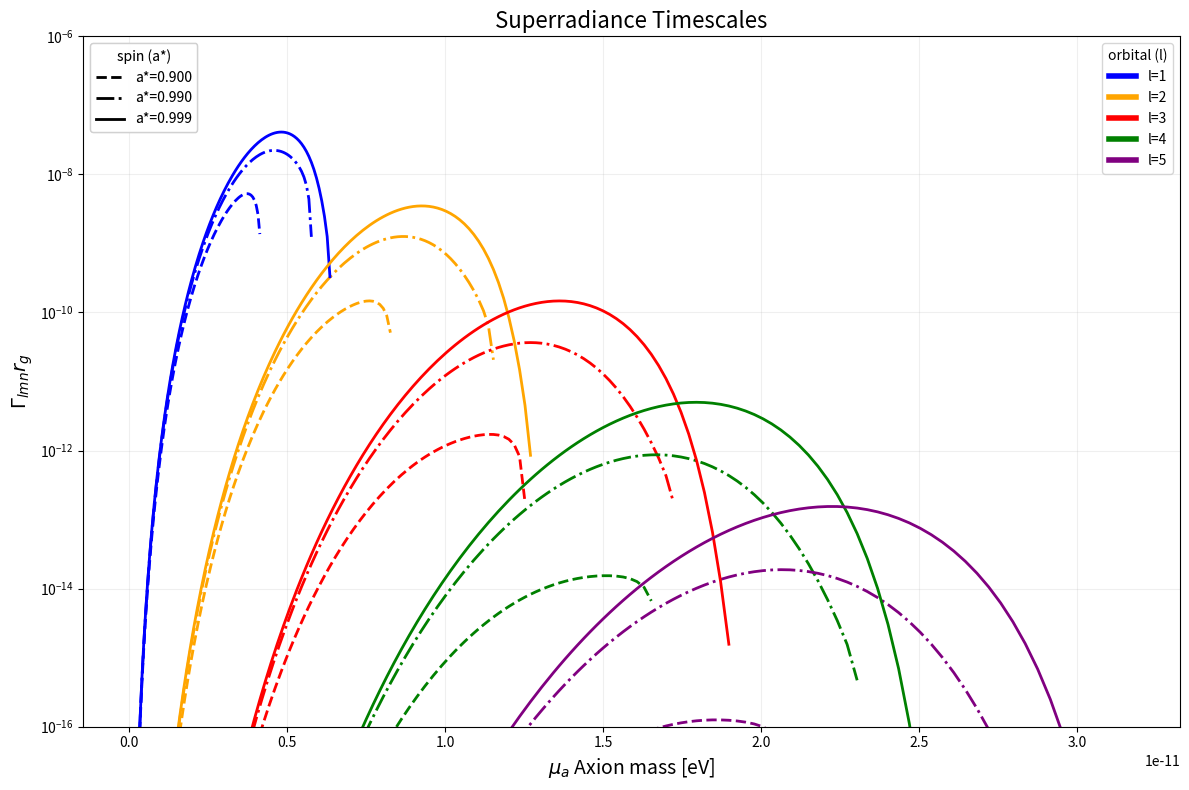

This chart was generated by the following Python code:
import math
import numpy as np
import matplotlib.pyplot as plt
from matplotlib.lines import Line2D
from scipy import constants

SOLAR_MASS = 1.988e30 # [kg]

def calc_clmn(l: int, m, n, a, r_g, mu_a):
    num_1 = (2**(4 * l + 4)) * math.factorial(2 * l + n + 1) # factor incorrect in exponent
    denom_1 = (l + n + 1)**(2 * l + 4) * math.factorial(n)
    
    first = num_1 / denom_1
    
    num_2 = math.factorial(l)
    denom_2 = math.factorial(2 * l) * math.factorial(2 * l + 1)
    
    second = (num_2 / denom_2) ** 2
    
    ### product term ###
    prod = 1.0 
    r_plus = calc_r_plus(r_g, a)
    w_plus = calc_w_plus(r_g, a)
    
    for j in range(1, l + 1):
        term = (j**2) * (1 - a**2/r_g**2) + 4 * r_plus**2 * (m * w_plus - mu_a)**2
        prod *= term
    
    return first * second * prod

def calc_r_plus(r_g, a):
    return r_g + np.sqrt(r_g**2 - a**2)

def calc_w_plus(r_g, a):
    first = 1 / (2 * r_g)
    
    num = a / r_g
    denom = 1 + np.sqrt(1 - (a/r_g)**2)
    
    second = num / denom
    return first * second

def calc_alpha(mu_a, r_g):
    return mu_a * r_g

def Gamma(l, m, n, a, r_g, mu_a):
    alpha = calc_alpha(mu_a, r_g)
    r_plus = calc_r_plus(r_g, a)
    w_plus = calc_w_plus(r_g, a)
    
    C_lmn = calc_clmn(l, m, n, a, r_g, mu_a)
    
    # Superradiance rate formula
    return 2 * mu_a * alpha**(4 * l + 4) * r_plus * (m * w_plus - mu_a) * C_lmn

def plot_inverse_superradiance_rate_overlay():
    l_values = [1, 2, 3, 4, 5]
    spins = [0.90, 0.99, 0.999]
    
    m_bh_sm = 1e1 # Solar masses 
    ## Mass[eV] = Mass[SM] x SolarMass[kg] x c^2 
    m_bh_J = m_bh_sm * SOLAR_MASS * (constants.c) ** 2 # [J]
    m_bh_ev = m_bh_J / constants.e
    G_N = 6.708e-57 # [eV^-2]
    r_g = G_N * m_bh_ev # [eV]^-1
    ### CHECK VALUES ###
    print(f"Blackhole Mass: {m_bh_ev:.3e} eV")
    print(f"Graviational radius: {r_g} eV^-1")

    alpha_vals = np.logspace(-2, 1, 500)  # [Dimensionless]
    
    # Create single figure
    fig, ax = plt.subplots(1, 1, figsize=(12, 8))
    
    colors = ['blue', 'orange', 'red', 'green', 'purple']
    linestyles = ["--", "-.", "-"]
    
    for spin_idx, a_star in enumerate(spins):
        a = a_star * r_g
        
        for l_idx, l in enumerate(l_values):
            m = l
            n = l + 1
            
            gamma_vals = []
            gamma_years = []
            valid_alpha = []
            mu_vals = []
            y = []
            
            for alpha in alpha_vals:
                mu_a = alpha / r_g # [eV]
                omega_plus = calc_w_plus(r_g, a)
                
                # Check superradiance condition
                if m * omega_plus > mu_a:
                    try:
                        gamma = Gamma(l, m, n, a, r_g, mu_a)
                        # Gamma is in units of [eV] (rate in natural units)
                        # Convert to years^-1: multiply by (ℏ in eV·s) × (s/year)
                        
                        if gamma > 0 and np.isfinite(gamma):
                            gamma_vals.append(gamma)
                            y.append(gamma * r_g)
                            gamma_years.append(gamma * 6.58e-16 * 3.154e7)  # Convert eV to years^-1
                            valid_alpha.append(alpha)
                            mu_vals.append(mu_a)
                    except (OverflowError, ValueError, ZeroDivisionError):
                        pass
            
            # Plot both spin values on the same axes
            # Use different linestyles for different spins, colors for different l
            ax.semilogy(mu_vals, np.array(y), 
                     color=colors[l_idx % len(colors)],
                     linestyle=linestyles[spin_idx % len(linestyles)],
                     linewidth=2)
    
    # Format the plot for Gamma^{-1} with inverted y-axis
    ax.set_xlabel(r'$\mu_a$ Axion mass [eV]', fontsize=14)
    ax.set_ylabel(r'$\Gamma_{lmn} r_g$', fontsize=14)
    ax.set_title(r'Superradiance Timescales', fontsize=16)
    color_handles = [Line2D([0], [0], color=colors[i % len(colors)], lw=4, linestyle='-') for i, _ in enumerate(l_values)]
    color_labels = [f"l={l}" for l in l_values]
    legend1 = ax.legend(color_handles, color_labels, title='orbital (l)', fontsize=10, loc='upper right', frameon=True)

    # create a linestyle legend (separate box) for spins
    style_handles = [Line2D([0], [0], color='black', lw=2, linestyle=linestyles[i % len(linestyles)]) for i, _ in enumerate(spins)]
    style_labels = [f"a*={a_star:.3f}" for a_star in spins]
    legend2 = ax.legend(style_handles, style_labels, title='spin (a*)', fontsize=10, loc='upper left', frameon=True)

    ax.add_artist(legend1)
    ax.add_artist(legend2)

    ax.grid(True, which="both", ls="-", alpha=0.2)
    # ax.set_xlim(0, 0.5)
    ax.set_ylim(1e-16, 1e-6)
    
    plt.tight_layout()
    plt.savefig("SRRateOutput.pdf")
    plt.show()

def demonstrate_plot_features():
    """Explain what the plot shows"""
    print("Plot Features:")
    print("=" * 50)
    print("1. OVERLAY: Both spin values (a* = 0.90 and 0.99) on same plot")
    print("2. COLOR CODING: Different colors for different l values")
    print("   - Blue: l=1, Red: l=2, Green: l=3, Purple: l=4")
    print("3. LINE STYLE: Solid lines: a*=0.99, Dashed lines: a*=0.90")
    print("4. INVERTED Y-AXIS: Timescale DESCENDS from top to bottom")
    print("   - Top: Long timescales (slow growth)")
    print("   - Bottom: Short timescales (fast growth)")
    print("5. PHYSICAL MEANING:")
    print("   - Lower curves = Faster instability growth")
    print("   - Higher spin (a*=0.99) = Faster growth than lower spin (a*=0.90)")
    print("   - Lower l values = Much faster growth than higher l values")
    print("=" * 50)

if __name__ == "__main__":
    # demonstrate_plot_features()
    plot_inverse_superradiance_rate_overlay()